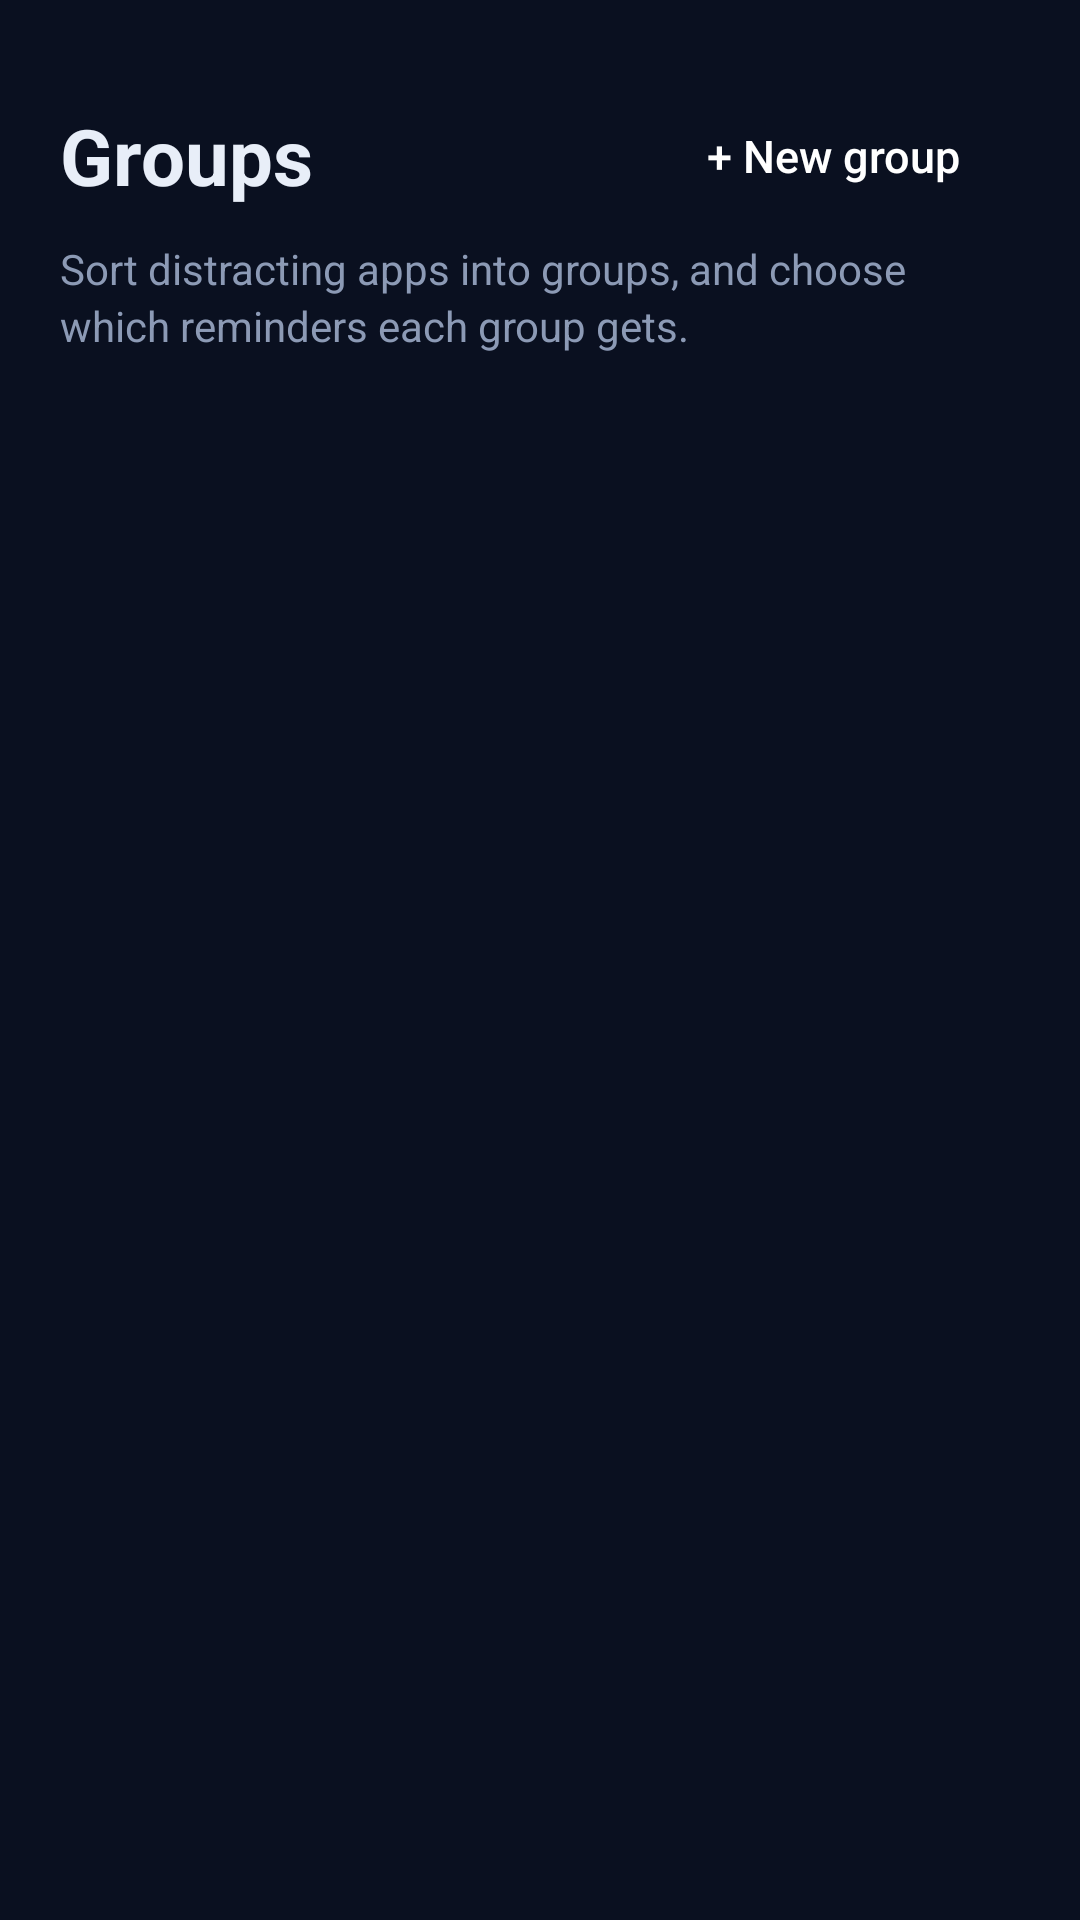

The Android layout XML behind this screen, and the referenced resources:
<!-- AndroidManifest.xml: application theme AppTheme -->
<!-- res/layout/page_groups.xml -->
<?xml version="1.0" encoding="utf-8"?>
<ScrollView xmlns:android="http://schemas.android.com/apk/res/android"
    android:layout_width="match_parent"
    android:layout_height="match_parent"
    android:fillViewport="true">

    <LinearLayout
        android:layout_width="match_parent"
        android:layout_height="wrap_content"
        android:orientation="vertical"
        android:paddingLeft="20dp"
        android:paddingTop="28dp"
        android:paddingRight="20dp"
        android:paddingBottom="24dp">

        <LinearLayout
            android:layout_width="match_parent"
            android:layout_height="wrap_content"
            android:gravity="center_vertical"
            android:orientation="horizontal">

            <TextView
                style="@style/TextPageTitle"
                android:layout_width="0dp"
                android:layout_weight="1"
                android:ellipsize="end"
                android:singleLine="true"
                android:text="@string/title_groups" />

            <Button
                android:id="@+id/addGroupBtn"
                style="@style/PillButton"
                android:layout_marginLeft="12dp"
                android:text="@string/groups_add" />
        </LinearLayout>

        <TextView
            style="@style/TextHint"
            android:text="@string/groups_tagline"
            android:textSize="14sp" />

        <LinearLayout
            android:id="@+id/groupList"
            android:layout_width="match_parent"
            android:layout_height="wrap_content"
            android:layout_marginTop="8dp"
            android:orientation="vertical" />

        <LinearLayout
            android:id="@+id/groupsEmpty"
            style="@style/CardBox"
            android:layout_marginTop="20dp"
            android:visibility="gone">

            <TextView
                style="@style/TextCardTitle"
                android:text="@string/groups_empty_title" />

            <TextView
                style="@style/TextHint"
                android:layout_marginTop="8dp"
                android:text="@string/groups_empty_body1" />

            <TextView
                style="@style/TextHint"
                android:layout_marginTop="8dp"
                android:text="@string/groups_empty_body2" />

            <Button
                android:id="@+id/emptyAddBtn"
                style="@style/PillButton"
                android:layout_width="match_parent"
                android:layout_marginTop="16dp"
                android:text="@string/create_first_group" />
        </LinearLayout>
    </LinearLayout>
</ScrollView>
<!-- resources referenced by this layout -->
<resources>
  <string name="create_first_group">+ Create your first group</string>
  <string name="groups_add">+ New group</string>
  <string name="groups_empty_body1">A group is a set of apps you want reminders for — for example, “Social” with Instagram and Threads, or “Video” with YouTube and Netflix.</string>
  <string name="groups_empty_body2">Each group decides for itself: whether to take a breath before opening, whether to check in after a while, and whether to remind you when you open their websites in a browser.</string>
  <string name="groups_empty_title">What’s a group?</string>
  <string name="groups_tagline">Sort distracting apps into groups, and choose which reminders each group gets.</string>
  <string name="title_groups">Groups</string>
  <style name="CardBox">
          <item name="android:layout_width">match_parent</item>
          <item name="android:layout_height">wrap_content</item>
          <item name="android:orientation">vertical</item>
          <item name="android:background">@drawable/bg_card</item>
          <item name="android:padding">16dp</item>
      </style>
  <style name="TextCardTitle">
          <item name="android:layout_width">match_parent</item>
          <item name="android:layout_height">wrap_content</item>
          <item name="android:textColor">@color/text_primary</item>
          <item name="android:textSize">16sp</item>
          <item name="android:fontFamily">sans-serif-medium</item>
      </style>
  <style name="TextHint">
          <item name="android:layout_width">match_parent</item>
          <item name="android:layout_height">wrap_content</item>
          <item name="android:layout_marginTop">4dp</item>
          <item name="android:textColor">@color/text_secondary</item>
          <item name="android:textSize">13sp</item>
          <item name="android:lineSpacingMultiplier">1.15</item>
      </style>
  <style name="TextPageTitle">
          <item name="android:layout_width">match_parent</item>
          <item name="android:layout_height">wrap_content</item>
          <item name="android:textColor">@color/text_primary</item>
          <item name="android:textSize">26sp</item>
          <item name="android:textStyle">bold</item>
      </style>
  <style name="AppTheme" parent="@android:style/Theme.Material.NoActionBar">
          <item name="android:windowBackground">@color/bg_main</item>
          <item name="android:statusBarColor">@color/bg_main</item>
          <item name="android:navigationBarColor">@color/nav_bg</item>
          <item name="android:colorAccent">@color/accent</item>
          <item name="android:colorPrimary">@color/accent</item>
          <item name="android:colorPrimaryDark">@color/bg_main</item>
          <item name="android:textColorPrimary">@color/text_primary</item>
          <item name="android:textColorSecondary">@color/text_secondary</item>
          <item name="android:textColorHint">@color/text_muted</item>
      </style>
  <!-- drawable bg_card (drawable) -->
  <?xml version="1.0" encoding="utf-8"?>
  <shape xmlns:android="http://schemas.android.com/apk/res/android" android:shape="rectangle">
      <solid android:color="@color/card" />
      <stroke android:width="1dp" android:color="@color/card_line" />
      <corners android:radius="16dp" />
  </shape>
  <color name="text_primary">#E8EEF8</color>
  <color name="text_secondary">#8C9AB5</color>
  <color name="bg_main">#0A1020</color>
  <color name="nav_bg">#0E1628</color>
  <color name="accent">#3D7BFF</color>
  <color name="text_muted">#5D6B88</color>
  <color name="card">#141E33</color>
  <color name="card_line">#22304D</color>
</resources>
